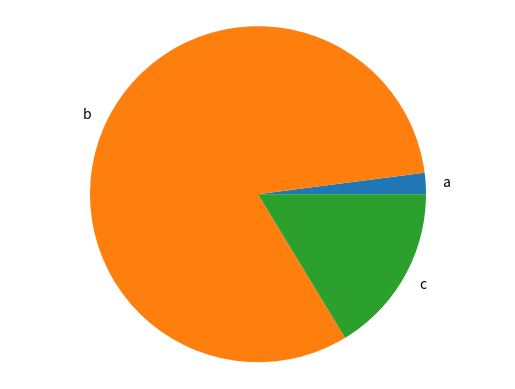

This chart was generated by the following Python code:
import matplotlib.pyplot as plt

def generate_bar_chart(labels, values):
  fig, ax = plt.subplots()
  ax.bar(labels, values)
  plt.savefig('bar.png')
  plt.close()

def generate_pie_chart(labels, values):
  fig, ax = plt.subplots()
  ax.pie(values, labels = labels)
  ax.axis('equal')
  plt.savefig('pie.png')
  plt.close()
  
if __name__ == '__main__':
  labels = ['a', 'b', 'c']
  values = [10,400,80]
  generate_pie_chart(labels, values)
